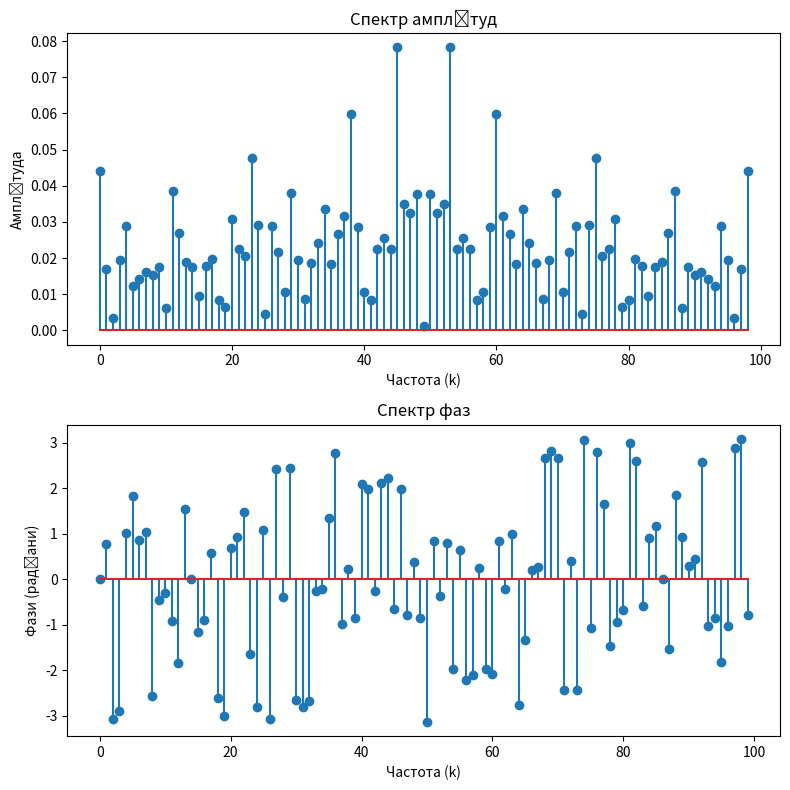

Here is the Python script that generated this plot:
import numpy as np
import matplotlib.pyplot as plt
import time

# функція для обчислення коефіцієнтів A_k, B_k, C_k
def dft_coeff(k, x):
    N = len(x)
    n = np.arange(N)
    A_k = np.sum(x * np.cos(2 * np.pi * k * n / N)) / N
    B_k = np.sum(x * np.sin(2 * np.pi * k * n / N)) / (-N)
    C_k = A_k + 1j * B_k
    return C_k

# функція для обчислення спектру амплітуд і фаз
def dft_amp_phase(x):
    N = len(x)
    amp = np.zeros(N)
    phase = np.zeros(N)
    for k in range(N):
        coeff = dft_coeff(k, x)
        A_k = coeff.real
        B_k = coeff.imag
        amp[k] = np.sqrt(A_k**2 + B_k**2)
        phase[k] = np.arctan2(B_k, A_k)
    return amp, phase


# створення випадкового вхідного вектору довжиною N=17
N = 100
x = np.random.rand(N)

# обчислення коефіцієнтів ряду Фур’є та спектру амплітуд і фаз для вхідного вектору
t1 = time.time()
coeff = []
for k in range(N):
    C_k = dft_coeff(k, x)
    coeff.append(dft_coeff(k, x))
    print(f"C_{k}: {C_k:.8f}")
coeff = np.array(coeff)
amp, phase = dft_amp_phase(x)
t2 = time.time()


# вивід часу обчислення
print(f"\nЧас виконання: {t2 - t1:.8f} секунд")

# обрахунок кількості операцій
num_operations = N*((5*N+5*N+2)+1)

# вивід кількості операцій
print(f"Кількість операцій: {num_operations}")


# побудова графіку спектру амплітуд і фаз
fig, axs = plt.subplots(2, 1, figsize=(8, 8))
amp = amp[1:]
axs[0].stem(amp)
axs[0].set_title('Спектр амплітуд')
axs[0].set_xlabel('Частота (k)')
axs[0].set_ylabel('Амплітуда')
axs[1].stem(phase)
axs[1].set_title('Cпектр фаз')
axs[1].set_xlabel('Частота (k)')
axs[1].set_ylabel('Фази (радіани)')
plt.tight_layout()
plt.show()
